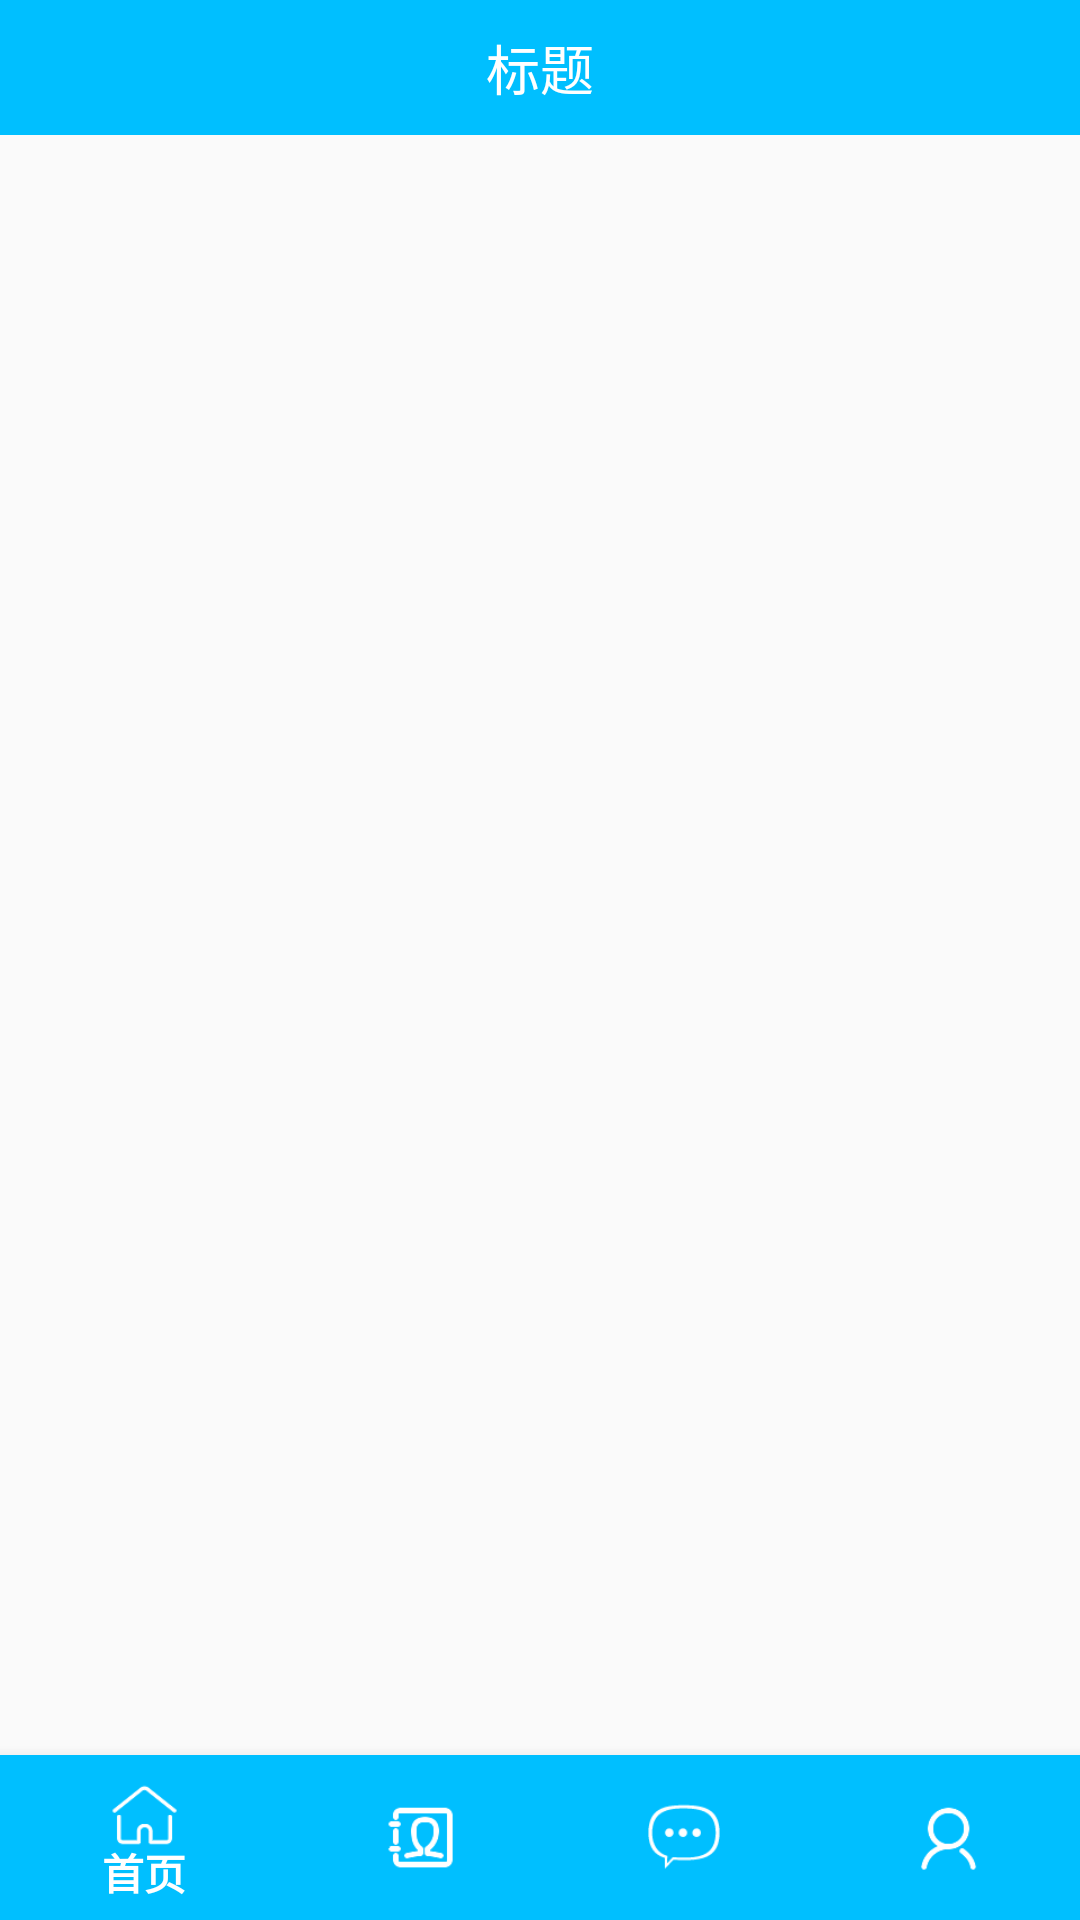

This screen was rendered from an Android layout file. Write that file and the resources it references.
<!-- AndroidManifest.xml: application theme AppTheme -->
<!-- res/layout/activity_0101.xml -->
<?xml version="1.0" encoding="utf-8"?>
<RelativeLayout xmlns:android="http://schemas.android.com/apk/res/android"
    xmlns:app="http://schemas.android.com/apk/res-auto"
    android:layout_width="match_parent"
    android:layout_height="match_parent">

    <include
        android:id="@+id/includetitle"
        layout="@layout/title"/>

    <com.google.android.material.bottomnavigation.BottomNavigationView
        android:id="@+id/bottomNavigationView"
        android:layout_width="match_parent"
        android:layout_height="55dp"
        android:layout_alignParentBottom="true"
        android:background="@color/deepskyblue"
        app:itemIconTint="@color/white"
        app:itemTextColor="@color/white"
        app:menu="@menu/menu"
        app:theme="@style/MyBottomNavigationViewStyle"/>

    <androidx.viewpager.widget.ViewPager
        android:id="@+id/viewPager"
        android:layout_width="wrap_content"
        android:layout_height="wrap_content"
        android:layout_above="@+id/bottomNavigationView"
        android:layout_below="@+id/includetitle"/>
</RelativeLayout>
<!-- res/layout/title.xml (included above) -->
<RelativeLayout xmlns:android="http://schemas.android.com/apk/res/android"
    xmlns:tools="http://schemas.android.com/tools"
    android:id="@+id/rl_title"
    android:layout_width="match_parent"
    android:layout_height="wrap_content"
    android:background="@color/deepskyblue" >

    <RelativeLayout
        android:layout_width="match_parent"
        android:layout_height="45dp"
        android:layout_alignParentLeft="true"
        android:layout_alignParentRight="true"
        android:layout_alignParentTop="true" >

        <TextView
            android:id="@+id/tv_title"
            android:layout_width="wrap_content"
            android:layout_height="wrap_content"
            android:layout_centerHorizontal="true"
            android:layout_centerVertical="true"
            android:layout_marginLeft="30dp"
            android:layout_marginRight="30dp"
            android:ellipsize="end"
            android:gravity="center"
            android:maxLines="1"
            android:text="标题"
            android:textColor="@color/white"
            android:textSize="18sp" />
    </RelativeLayout>

</RelativeLayout>
<!-- resources referenced by this layout -->
<resources>
  <color name="deepskyblue">#00BFFF</color>
  <color name="white">#FFFFFF</color>
  <style name="MyBottomNavigationViewStyle" parent="Theme.AppCompat.Light">
          
          <item name="colorControlHighlight">@color/lavenderblush</item>
      </style>
  <style name="AppTheme" parent="Theme.AppCompat.Light.NoActionBar">
          
          <item name="colorPrimary">@color/colorPrimary</item>
          <item name="colorPrimaryDark">@color/colorPrimaryDark</item>
          <item name="colorAccent">@color/colorAccent</item>
      </style>
  <color name="lavenderblush">#FFF0F5</color>
  <color name="colorPrimary">#008577</color>
  <color name="colorPrimaryDark">#00574B</color>
  <color name="colorAccent">#D81B60</color>
</resources>
